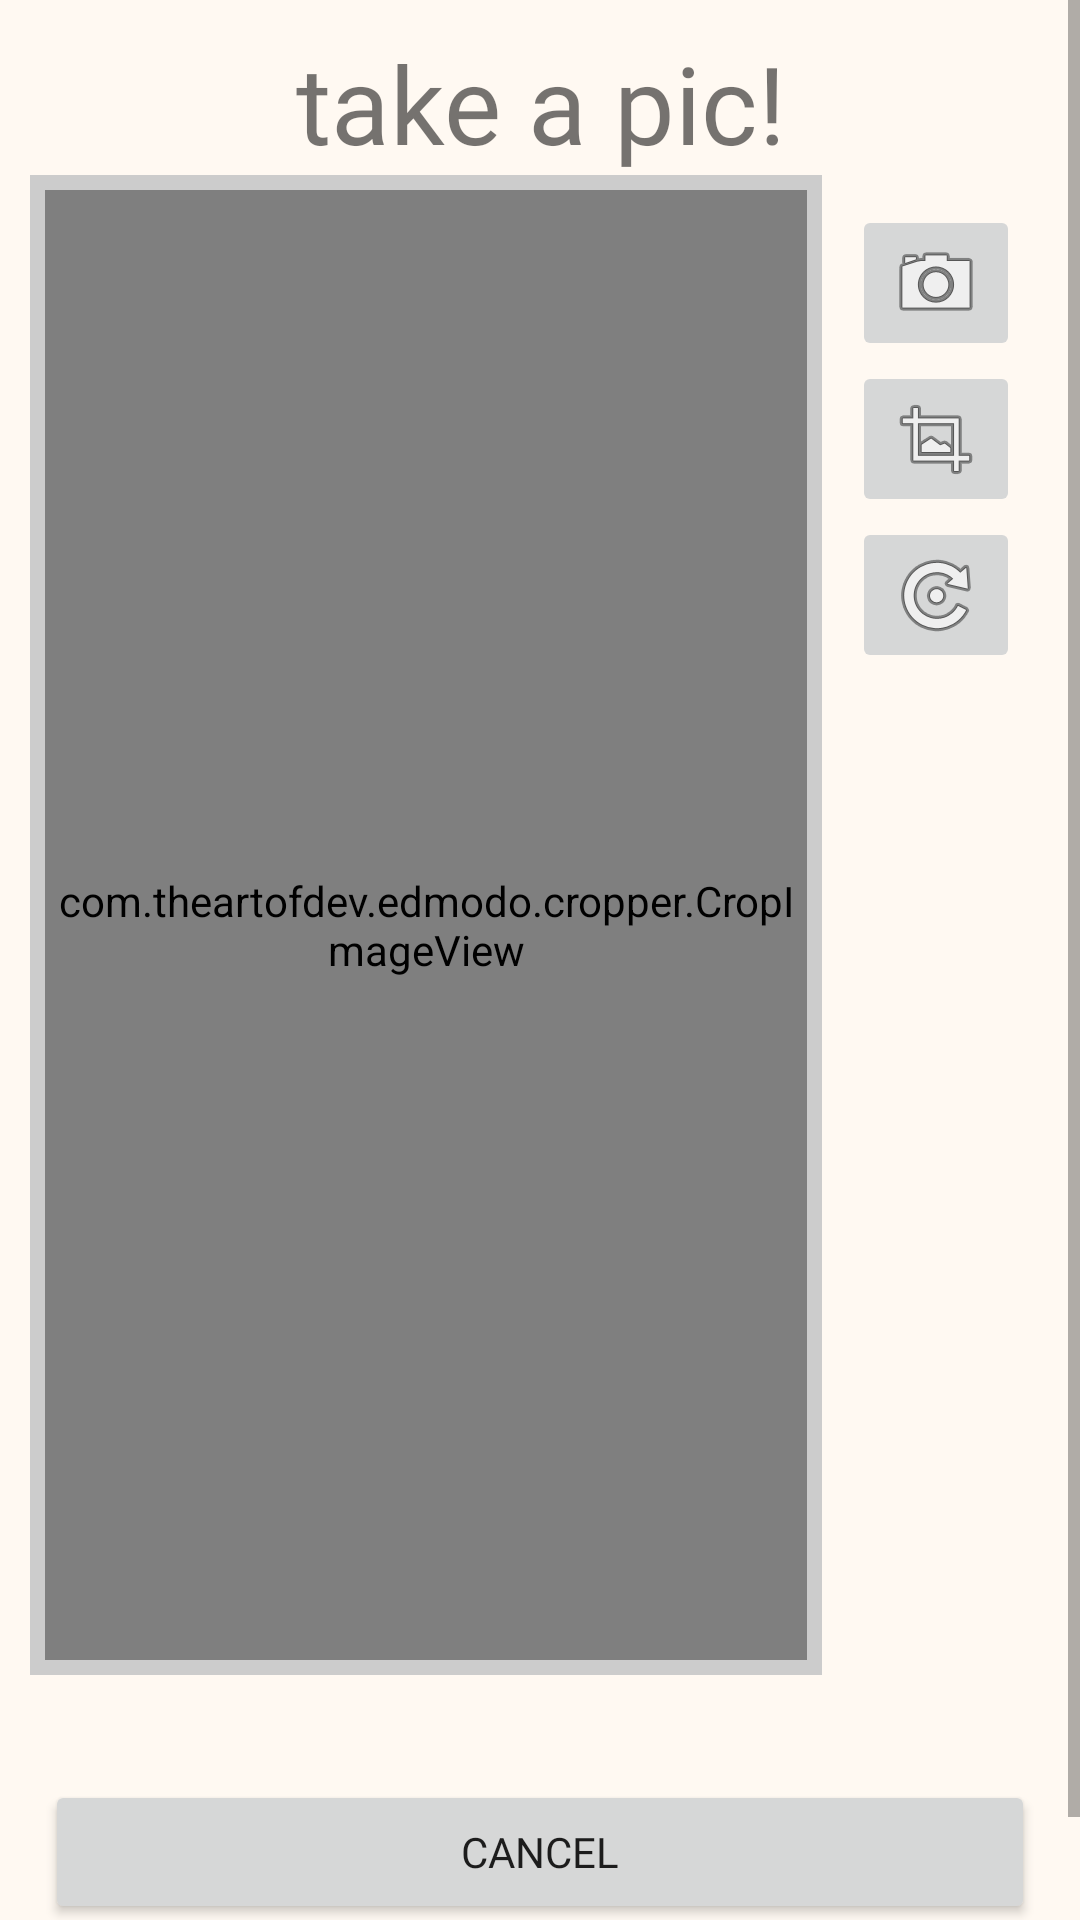

Here is an Android app screen rendered from its layout file. Give the layout XML and the strings, colors and styles it references.
<!-- AndroidManifest.xml: application theme Theme.Hangout_CSCI_FinalProject -->
<!-- res/layout/activity_capture_image.xml -->
<?xml version="1.0" encoding="utf-8"?>
<ScrollView xmlns:android="http://schemas.android.com/apk/res/android"
    android:id="@+id/card_view"
    android:layout_width="match_parent"
    android:layout_height="match_parent"
    android:layout_margin="10dp"


    android:background="#FFF9F2">


    <LinearLayout
        android:layout_width="match_parent"
        android:layout_height="match_parent"
        android:layout_margin="10dp"
        android:orientation="vertical">

        <TextView
            android:layout_width="match_parent"
            android:layout_height="wrap_content"
            android:background="#FFF9F2"
            android:fontFamily="@font/dm_sans"
            android:gravity="center_horizontal"
            android:text="take a pic!"
            android:textSize="36dp" />

        <LinearLayout
            android:layout_width="match_parent"
            android:layout_height="500dp"
            android:layout_weight="1"
            android:orientation="horizontal">

            <FrameLayout
                android:layout_width="wrap_content"
                android:layout_height="match_parent"
                android:layout_weight="1"
                android:background="#FFcccccc"
                android:padding="5dp">

                <com.theartofdev.edmodo.cropper.CropImageView
                    android:id="@+id/cropImageView"

                    android:layout_width="match_parent"
                    android:layout_height="match_parent"
                    android:layout_gravity="center_horizontal"

                    />

            </FrameLayout>

            <LinearLayout
                android:layout_width="wrap_content"
                android:layout_height="wrap_content"
                android:layout_gravity="center_horizontal"
                android:orientation="vertical"
                android:padding="10dp">

                <ImageButton
                    android:id="@+id/capture"
                    android:layout_width="wrap_content"
                    android:layout_height="wrap_content"
                    android:src="@android:drawable/ic_menu_camera"
                    android:tooltipText="Open Camera" />

                <ImageButton
                    android:id="@+id/crop"
                    android:layout_width="wrap_content"
                    android:layout_height="wrap_content"
                    android:src="@android:drawable/ic_menu_crop"
                    android:tooltipText="Crop Image" />

                <ImageButton
                    android:id="@+id/rotate"
                    android:layout_width="wrap_content"
                    android:layout_height="wrap_content"
                    android:src="@android:drawable/ic_menu_rotate"
                    android:tooltipText="Rotate Image" />
            </LinearLayout>

        </LinearLayout>

        <LinearLayout
            android:layout_width="match_parent"
            android:layout_height="wrap_content"
            android:gravity="center"
            android:orientation="horizontal"
            android:paddingTop="30dp"
            android:paddingBottom="30dp">

            <Button
                android:id="@+id/cancel"
                android:layout_width="wrap_content"
                android:layout_height="wrap_content"
                android:layout_margin="5dp"
                android:layout_weight="1"
                android:fontFamily="@font/dm_sans_medium"
                android:text="Cancel" />

        </LinearLayout>
    </LinearLayout>
</ScrollView>
<!-- resources referenced by this layout -->
<resources>
  <style name="Theme.Hangout_CSCI_FinalProject" parent="Theme.MaterialComponents.DayNight.DarkActionBar">
          
          <item name="colorPrimary">@color/orange_500</item>
          <item name="colorPrimaryVariant">@color/orange_700</item>
          <item name="colorOnPrimary">@color/white</item>
          
          <item name="colorSecondary">@color/teal_200</item>
          <item name="colorSecondaryVariant">@color/teal_700</item>
          <item name="colorOnSecondary">@color/black</item>
          
          <item name="android:statusBarColor">?attr/colorPrimaryVariant</item>
          
      </style>
  <color name="orange_500">#FF9800</color>
  <color name="orange_700">#F57C00</color>
  <color name="white">#FFFFFFFF</color>
  <color name="teal_200">#81D4FA</color>
  <color name="teal_700">#0288D1</color>
  <color name="black">#FF000000</color>
</resources>
